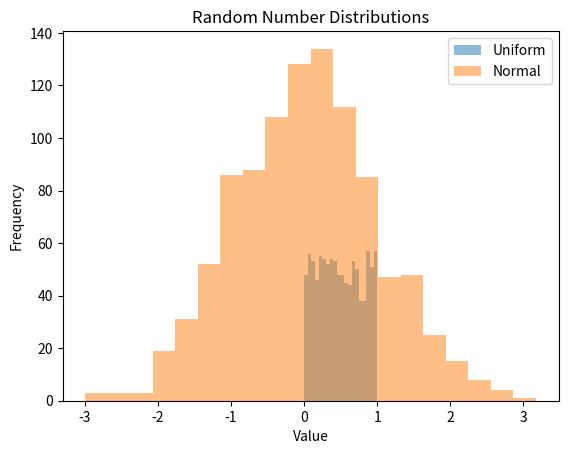
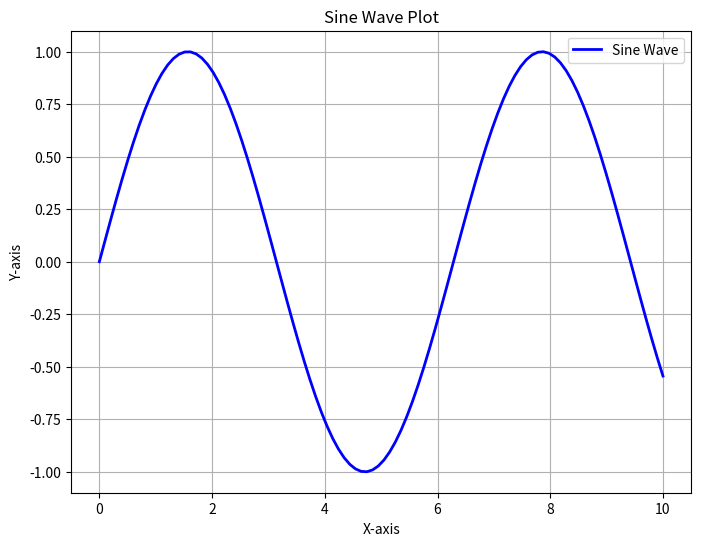
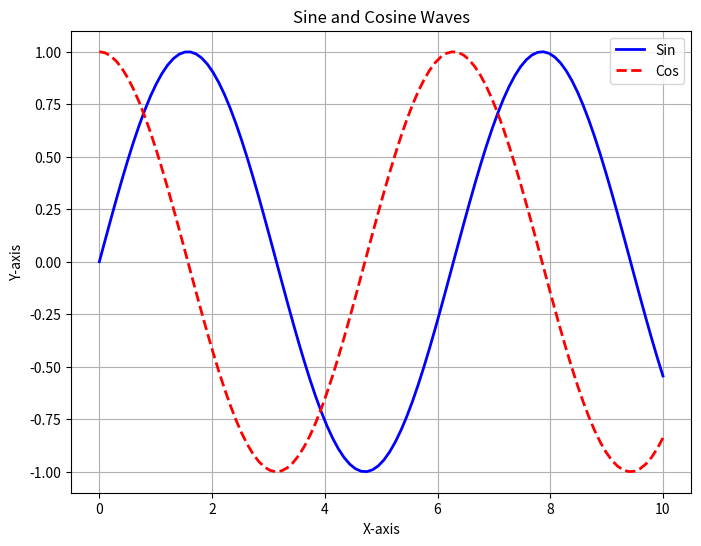
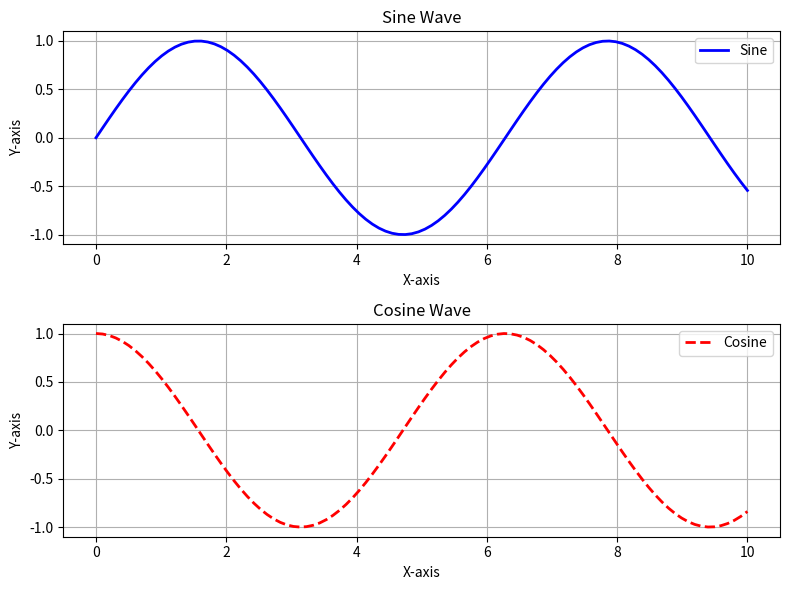
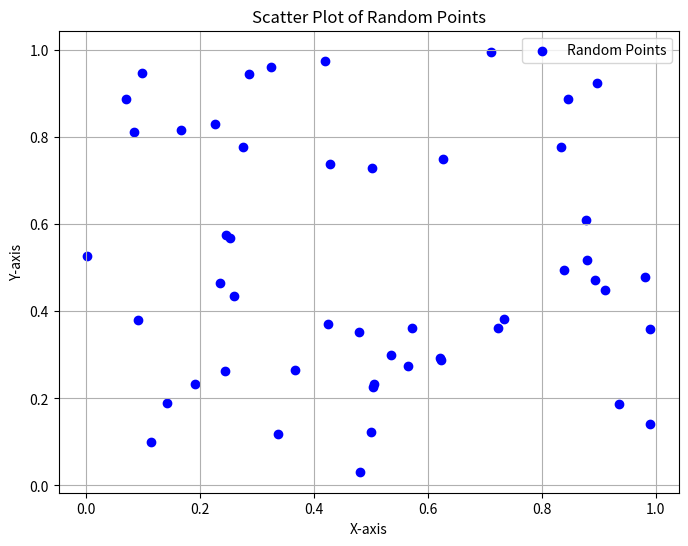
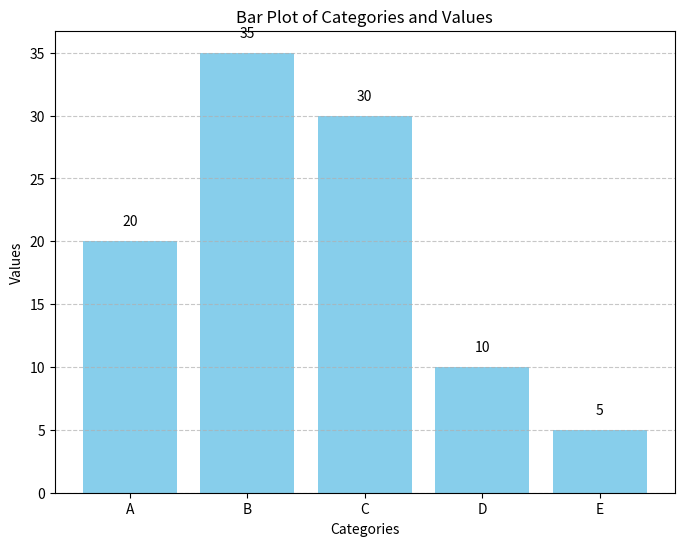
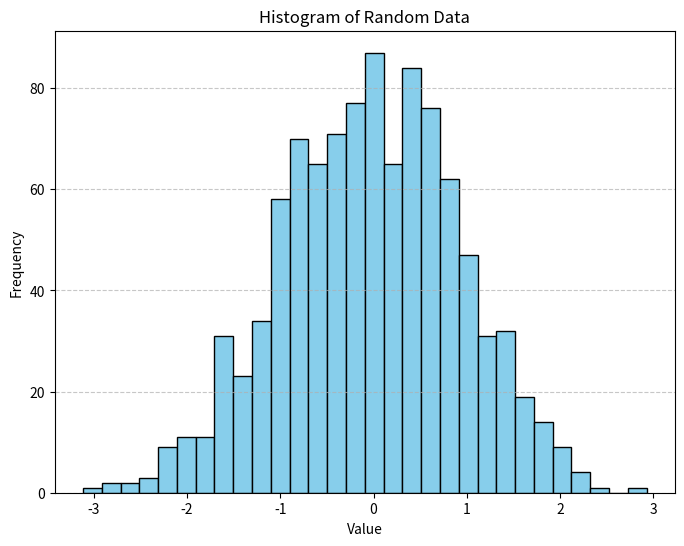
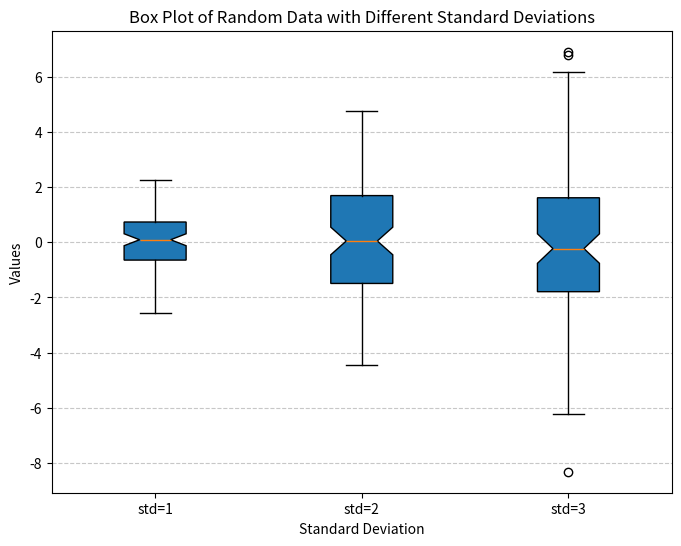

Write the Python code that produced these figures, in order.
# -*- coding: utf-8 -*-
"""Python Tutorial.ipynb

Automatically generated by Colaboratory.

Original file is located at
    https://colab.research.google.com/drive/1pqe0y56YY0baq-orZzBbPRG7kNqPox9_

# Python Tutorial
[![GitHub Repo](https://img.shields.io/github/stars/MJAHMADEE/MachineLearning2023?style=social)](https://github.com/MJAHMADEE/MachineLearning2023) - Course materials and assignments for the Machine Learning course.

#### Python basics
"""

# Single-line comment explaining the purpose of the code

"""
This is a
multi-line
comment
explaining more details about the code.
"""

# Variable assignment
x = 5
y = "Hello"

# Multiple variable assignment
a, b, c = 1, "two", 3.0

# Printing variables
print("Value of x:", x)
print("Value of y:", y)
print("Values of a, b, c:", a, b, c)

# Variable assignment for integers and floats
integer_value = 1
float_value = 2.5

# Variable assignment for strings
name = "Alice"
greeting = f"Hello, {name}"  # Using f-strings for string formatting
print("Greeting:", greeting)  # Added a label to the print statement

# Variable assignment for booleans
is_true = True
is_false = False

# Variable assignment for None
empty_value = None

# If-else statement
x = 5
if x > 10:
    print("x is greater than 10")
else:
    print("x is less than or equal to 10")

# If-elif-else statement
y = 15
if y < 10:
    print("y is less than 10")
elif 10 <= y < 20:
    print("y is between 10 and 19")
else:
    print("y is greater than or equal to 20")

# For loop example
print("For loop:")
for i in range(1, 6):
    print(i)

# While loop example
print("\nWhile loop:")
j = 1
while j < 6:
    print(j)
    j += 1

# Loop that iterates over a list
fruits = ["apple", "banana", "cherry"]
print("\nLoop that iterates over a list:")
for fruit in fruits:
    print(fruit)
print("List of fruits:", fruits)

# Using list comprehension for printing elements
print("\nUsing list comprehension to print elements:")
[print(x) for x in fruits]

# Define a function to greet a person by name
def greet(name):
    """
    Greets a person by name.

    Args:
        name (str): The name of the person to greet.
    """
    print("Hello, " + name)

# Call the greet function with a specific name
greet("Alice")

# Define a function with a default argument
def greet(name="world"):
    """
    Greets a person by name or "world" if no name is provided.

    Args:
        name (str, optional): The name of the person to greet. Defaults to "world".
    """
    print("Hello, " + name)

# Call the greet function with different names
greet()  # Prints "Hello, world"
greet("Alice")  # Prints "Hello, Alice"

# Define a class for representing a person
class Person:
    def __init__(self, name, age):
        """
        Initialize a Person object with a name and age.

        Args:
            name (str): The name of the person.
            age (int): The age of the person.
        """
        self.name = name
        self.age = age

    def say_hello(self):
        """
        Print a greeting with the person's name.
        """
        print("Hello, my name is " + self.name)

# Create an instance of the Person class
person1 = Person("Alice", 25)

# Call a method on the instance to greet
person1.say_hello()

# Define a set of numbers
numbers = {1, 2, 3, 4, 5}

# Check if 2 is in the set
is_2_in_numbers = 2 in numbers

# Print the result
print("Is 2 in the set? ", is_2_in_numbers)  # Output: True

# Define a dictionary to store information about a person
person = {
    "name": "John",
    "age": 25,
    "gender": "Male"
}

# Access and print the person's age
print("Age:", person["age"])  # Output: 25

# Add the person's city to the dictionary
person["city"] = "New York"

# Print the updated person dictionary
print("Person information:", person)
# Output: {"name": "John", "age": 25, "gender": "Male", "city": "New York"}

"""### Data Types"""

# Create a list of integers
my_list = [1, 2, 3, 4, 5]

# Accessing elements of the list
print("First element:", my_list[0])  # Output: 1
print("Third element:", my_list[2])  # Output: 3
print("Last element:", my_list[-1])  # Output: 5

# Slicing the list
print("Sliced sublist:", my_list[1:3])  # Output: [2, 3]
print("Sliced sublist:", my_list[:4])  # Output: [1, 2, 3, 4]

# Adding elements to the list
my_list.append(6)
my_list.insert(0, "Asghar")

# Changing list elements
my_list[1:4] = ["Mammad", "Alice", "Mammad"]
print("Updated list:", my_list)

# Removing an element from the list
my_list.remove("Mammad")
print("List after removal:", my_list)

# Length of the list
print("Length of the list:", len(my_list))  # Output: 6

# Creating a tuple
my_tuple = (1, 2, 3, 4, 5)

# Accessing elements of the tuple
print("First element:", my_tuple[0])  # Output: 1
print("Third element:", my_tuple[2])  # Output: 3

# Slicing the tuple
print("Sliced tuple:", my_tuple[1:3])  # Output: (2, 3)

# Tuples are immutable, so attempting to modify an element will raise an error
# my_tuple[0] = 6  # This will raise a TypeError

# Merging a list and a tuple
my_list = [6, 7, 8]
merged_list = my_list + list(my_tuple)  # Convert tuple to a list for merging
print("Merged list:", merged_list)

# Creating a dictionary to store information about a person
my_dict = {
    'name': 'John',
    'age': 30,
    'city': 'New York'
}

# Accessing values in the dictionary
print("Name:", my_dict['name'])  # Output: John
print("Age:", my_dict['age'])    # Output: 30

# Adding a new key-value pair to the dictionary
my_dict['gender'] = 'Male'

# Removing a key-value pair from the dictionary
del my_dict['city']

# Length of the dictionary
print("Dictionary length:", len(my_dict))  # Output: 2

# Create a set containing integers
my_set = {1, 2, 3, 4, 5}

# Add an element to the set
my_set.add(6)

# Remove an element from the set
my_set.remove(3)

# Calculate and print the length of the set
print("Set length:", len(my_set))  # Output: 5

"""#### Numpy basics"""

import numpy as np

# Creating NumPy arrays
arr1d = np.array([1, 2, 3, 4, 5])
arr2d = np.array([[1, 2, 3], [4, 5, 6]])
arr3d = np.array([[[1, 2], [3, 4]], [[5, 6], [7, 8]]])

# Array indexing
print("Array indexing:")
print("Element at index 3 in arr1d:", arr1d[3])              # Output: 4
print("Element at row 1, column 2 in arr2d:", arr2d[1, 2])    # Output: 6
print("Element at layer 1, row 0, column 1 in arr3d:", arr3d[0, 1, 0])  # Output: 3

# Array slicing
print("\nArray slicing:")
print("Slice of arr1d from index 1 to 4:", arr1d[1:4])            # Output: [2, 3, 4]
print("Slices of arr2d from all rows, starting from column 1:", arr2d[:, 1:])  # Output: [[2, 3], [5, 6]]
print("Slices of arr3d from all layers, column 0, and starting from column 1:", arr3d[:, 0, 1:])  # Output: [[2], [6]]

# Array operations
print("\nArray operations:")
arr = np.array([1, 2, 3])
print("Adding 2 to each element:", arr + 2)               # Output: [3, 4, 5]
print("Multiplying each element by 2:", arr * 2)          # Output: [2, 4, 6]
print("Square root of each element:", np.sqrt(arr))       # Output: [1. 1.41421356 1.73205081]

import numpy as np

# Arithmetic operations
arr1 = np.array([1, 2, 3])
arr2 = np.array([4, 5, 6])

print("Addition of arrays:")
print(arr1 + arr2)           # Output: [5 7 9]

print("\nSubtraction of arrays:")
print(arr1 - arr2)           # Output: [-3 -3 -3]

print("\nMultiplication of arrays:")
print(arr1 * arr2)           # Output: [ 4 10 18]

print("\nDivision of arrays:")
print(arr2 / arr1)           # Output: [4.  2.5 2. ]

print("\nSquare of elements in arr1:")
print(arr1 ** 2)             # Output: [1 4 9]

# Statistical operations
arr = np.array([1, 2, 3, 4, 5])

print("\nMean of elements in arr:")
print(np.mean(arr))          # Output: 3.0

print("\nMedian of elements in arr:")
print(np.median(arr))        # Output: 3.0

print("\nStandard deviation of elements in arr:")
print(np.std(arr))           # Output: 1.4142135623730951

print("\nVariance of elements in arr:")
print(np.var(arr))           # Output: 2.0

print("\nMinimum value in arr:")
print(np.min(arr))           # Output: 1

print("\nMaximum value in arr:")
print(np.max(arr))           # Output: 5

import numpy as np

# Concatenate two NumPy arrays along axis 0 (row-wise)
result = np.concatenate((arr1, arr2), axis=0)

# Print the concatenated result
print("Concatenated result along axis 0 (row-wise):")
print(result)

import numpy as np
import matplotlib.pyplot as plt

# Generating random numbers
np.random.seed(0)

print("Random float between 0 and 1:")
print(np.random.rand())  # Output: 0.5488135039273248

print("\nRandom integers between 0 and 9 (5 values):")
print(np.random.randint(0, 10, 5))  # Output: [5 0 3 3 7]

print("\nRandom values sampled from a normal distribution (mean=0, std=1, 5 values):")
print(np.random.normal(0, 1, 5))  # Output: [-1.02126202  0.2408932   1.67516221 -0.04390368 -0.2814711]

# Probability distributions
uniform = np.random.uniform(0, 1, 1000)
normal = np.random.normal(0, 1, 1000)

# Plotting histograms
plt.hist(uniform, bins=20, alpha=0.5, label="Uniform")
plt.hist(normal, bins=20, alpha=0.5, label="Normal")
plt.legend(loc="upper right")
plt.xlabel("Value")
plt.ylabel("Frequency")
plt.title("Random Number Distributions")
plt.show()

"""### Matplotlib"""

import matplotlib.pyplot as plt
import numpy as np

# Create some data
x = np.linspace(0, 10, 100)
y = np.sin(x)

# Plot the data
plt.figure(figsize=(8, 6))  # Set the figure size (optional)
plt.plot(x, y, label="Sine Wave", color="blue", linewidth=2)  # Adding labels and style
plt.xlabel("X-axis")  # Label for the x-axis
plt.ylabel("Y-axis")  # Label for the y-axis
plt.title("Sine Wave Plot")  # Title for the plot
plt.grid(True)  # Display grid lines (optional)
plt.legend(loc="upper right")  # Add a legend (optional)
plt.show()

import matplotlib.pyplot as plt
import numpy as np

# Create some data
x = np.linspace(0, 10, 100)
y1 = np.sin(x)
y2 = np.cos(x)

# Create a figure and axis object
fig, ax = plt.subplots(figsize=(8, 6))  # Set the figure size (optional)

# Plot the data with labels and styles
ax.plot(x, y1, label="Sin", color="blue", linewidth=2)
ax.plot(x, y2, label="Cos", color="red", linestyle="--", linewidth=2)

# Add labels to axes
ax.set_xlabel("X-axis")
ax.set_ylabel("Y-axis")

# Add a title to the plot
ax.set_title("Sine and Cosine Waves")

# Display a legend
ax.legend(loc="upper right")

# Display grid lines (optional)
ax.grid(True)

# Show the plot
plt.show()

import matplotlib.pyplot as plt
import numpy as np

# Create some data
x = np.linspace(0, 10, 100)
y1 = np.sin(x)
y2 = np.cos(x)

# Create a figure and subplots
fig, axs = plt.subplots(2, figsize=(8, 6))  # Set the figure size (optional)

# Plot the data in the first subplot
axs[0].plot(x, y1, label="Sine", color="blue", linewidth=2)
axs[0].set_title("Sine Wave")  # Title for the first subplot
axs[0].set_xlabel("X-axis")
axs[0].set_ylabel("Y-axis")

# Plot the data in the second subplot
axs[1].plot(x, y2, label="Cosine", color="red", linestyle="--", linewidth=2)
axs[1].set_title("Cosine Wave")  # Title for the second subplot
axs[1].set_xlabel("X-axis")
axs[1].set_ylabel("Y-axis")

# Add legends to subplots
axs[0].legend(loc="upper right")
axs[1].legend(loc="upper right")

# Display grid lines in both subplots (optional)
axs[0].grid(True)
axs[1].grid(True)

# Adjust layout for better spacing (optional)
plt.tight_layout()

# Show the plot
plt.show()

import matplotlib.pyplot as plt
import numpy as np

# Generate random data points
x = np.random.rand(50)
y = np.random.rand(50)

# Create a scatter plot
plt.figure(figsize=(8, 6))  # Set the figure size (optional)
plt.scatter(x, y, c='blue', marker='o', label='Random Points')  # Customize marker and color
plt.xlabel('X-axis')  # Label for the x-axis
plt.ylabel('Y-axis')  # Label for the y-axis
plt.title('Scatter Plot of Random Points')  # Title for the plot
plt.legend()  # Display legend (optional)
plt.grid(True)  # Display grid lines (optional)

# Show the plot
plt.show()

import matplotlib.pyplot as plt
import numpy as np

# Create some data
labels = ["A", "B", "C", "D", "E"]
values = [20, 35, 30, 10, 5]

# Create a bar plot
plt.figure(figsize=(8, 6))  # Set the figure size (optional)
plt.bar(labels, values, color='skyblue')  # Customize bar color
plt.xlabel('Categories')  # Label for the x-axis
plt.ylabel('Values')  # Label for the y-axis
plt.title('Bar Plot of Categories and Values')  # Title for the plot
plt.grid(axis='y', linestyle='--', alpha=0.7)  # Display horizontal grid lines (optional)
plt.xticks(rotation=0)  # Rotate x-axis labels if needed

# Display values on top of bars
for i, v in enumerate(values):
    plt.text(i, v + 1, str(v), ha='center', va='bottom')

# Show the plot
plt.show()

import matplotlib.pyplot as plt
import numpy as np

# Generate random data points following a normal distribution
x = np.random.normal(size=1000)

# Create a histogram
plt.figure(figsize=(8, 6))  # Set the figure size (optional)
plt.hist(x, bins=30, color='skyblue', edgecolor='black')  # Customize color and edgecolor
plt.xlabel('Value')  # Label for the x-axis
plt.ylabel('Frequency')  # Label for the y-axis
plt.title('Histogram of Random Data')  # Title for the plot
plt.grid(axis='y', linestyle='--', alpha=0.7)  # Display horizontal grid lines (optional)

# Show the plot
plt.show()

import matplotlib.pyplot as plt
import numpy as np

# Set a random seed for reproducibility
np.random.seed(0)

# Generate random data with different standard deviations
data = [np.random.normal(0, std, 100) for std in range(1, 4)]

# Create a box plot
plt.figure(figsize=(8, 6))  # Set the figure size (optional)
plt.boxplot(data, labels=["std=1", "std=2", "std=3"], notch=True, patch_artist=True)  # Customize labels and style
plt.xlabel('Standard Deviation')  # Label for the x-axis
plt.ylabel('Values')  # Label for the y-axis
plt.title('Box Plot of Random Data with Different Standard Deviations')  # Title for the plot
plt.grid(axis='y', linestyle='--', alpha=0.7)  # Display horizontal grid lines (optional)

# Show the plot
plt.show()

"""## Pandas"""

import pandas as pd

# Create a dictionary to store data
data = {
    "Name": ["Alice", "Bob", "Charlie", "Dave"],
    "Age": [25, 30, 35, 40],
    "Gender": ["F", "M", "M", "M"]
}

# Create a DataFrame from the dictionary
df = pd.DataFrame(data)

# Print the DataFrame
print("DataFrame:")
print(df)

# Selecting a column by name
name_column = df["Name"]
print("Name Column:")
print(name_column)

# Selecting a row by index
row_at_index_1 = df.loc[1]
print("Row at Index 1:")
print(row_at_index_1)

# Selecting a subset of the data using boolean indexing
subset_age_gt_30 = df[df["Age"] > 30]
print("Subset of Rows with Age > 30:")
print(subset_age_gt_30)

import pandas as pd

# Create a DataFrame
data = {
    "Name": ["Alice", "Bob", "Charlie", "Dave"],
    "Age": [25, 30, 35, 40],
    "Gender": ["F", "M", "M", "M"]
}

df = pd.DataFrame(data)

# Add a new column to the DataFrame
df["Salary"] = [50000, 60000, 70000, 80000]

# Group the data by gender and calculate the mean age and salary
grouped = df.groupby("Gender")
result = grouped.agg({"Age": "mean", "Salary": "mean"})

# Print the result
print("Mean Age and Salary Grouped by Gender:")
print(result)